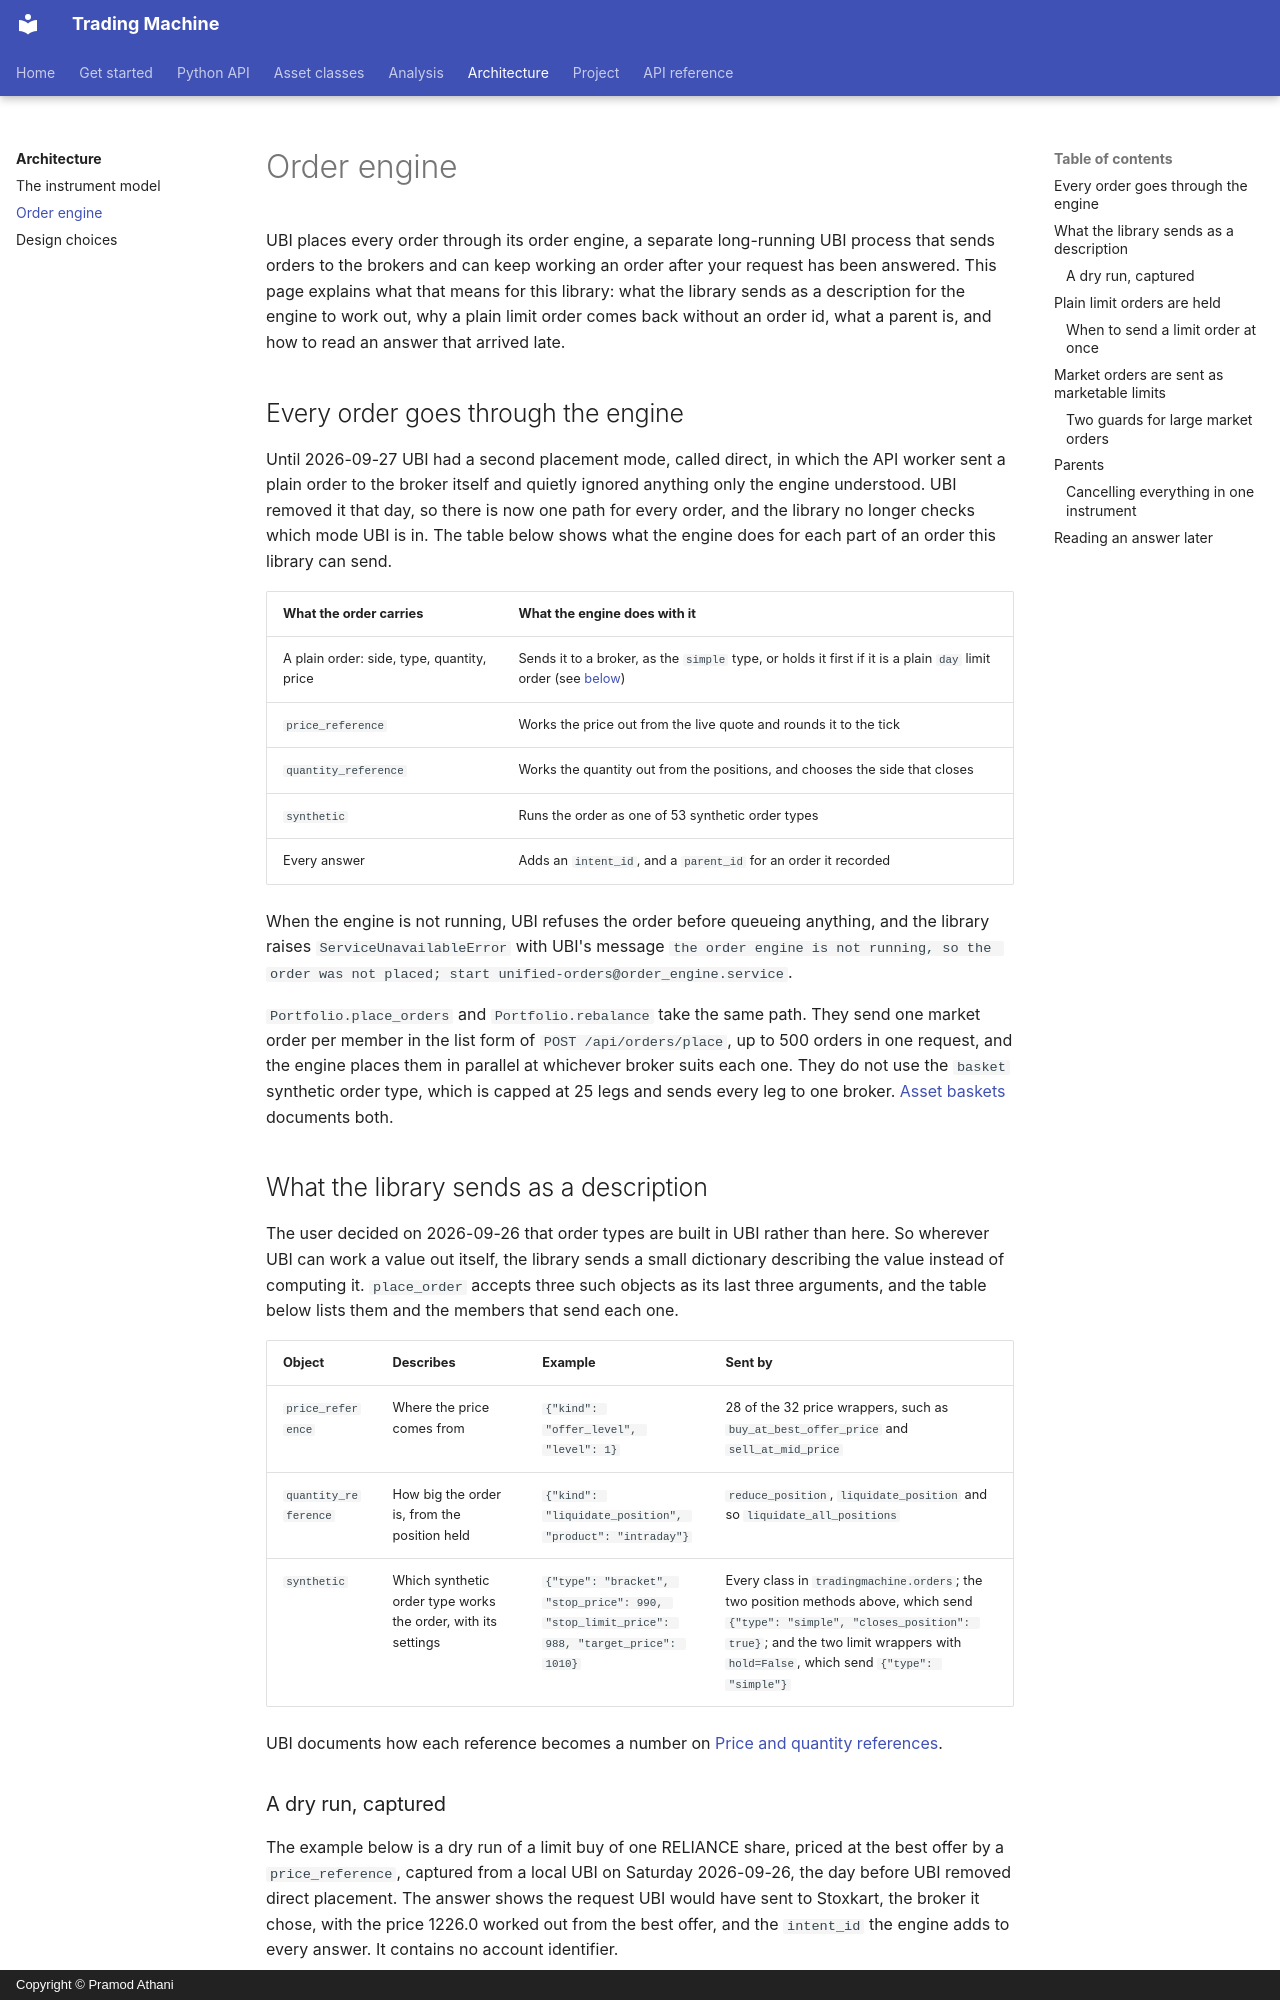

repository: pramodathani/tradingmachine · page: architecture/order-engine/index.html · generator: mkdocs · copyright: Copyright © Pramod Athani

# Order engine

UBI places every order through its order engine, a separate long-running UBI process that sends orders to the brokers and can keep working an order after your request has been answered. This page explains what that means for this library: what the library sends as a description for the engine to work out, why a plain limit order comes back without an order id, what a parent is, and how to read an answer that arrived late.

## Every order goes through the engine

Until 2026-09-27 UBI had a second placement mode, called direct, in which the API worker sent a plain order to the broker itself and quietly ignored anything only the engine understood. UBI removed it that day, so there is now one path for every order, and the library no longer checks which mode UBI is in. The table below shows what the engine does for each part of an order this library can send.

| What the order carries | What the engine does with it |
|---|---|
| A plain order: side, type, quantity, price | Sends it to a broker, as the `simple` type, or holds it first if it is a plain `day` limit order (see [below](#plain-limit-orders-are-held)) |
| `price_reference` | Works the price out from the live quote and rounds it to the tick |
| `quantity_reference` | Works the quantity out from the positions, and chooses the side that closes |
| `synthetic` | Runs the order as one of 53 synthetic order types |
| Every answer | Adds an `intent_id`, and a `parent_id` for an order it recorded |

When the engine is not running, UBI refuses the order before queueing anything, and the library raises `ServiceUnavailableError` with UBI's message `the order engine is not running, so the order was not placed; start unified-orders@order_engine.service`.

`Portfolio.place_orders` and `Portfolio.rebalance` take the same path. They send one market order per member in the list form of `POST /api/orders/place`, up to 500 orders in one request, and the engine places them in parallel at whichever broker suits each one. They do not use the `basket` synthetic order type, which is capped at 25 legs and sends every leg to one broker. [Asset baskets](../python-api/asset-baskets.md) documents both.

## What the library sends as a description

The user decided on 2026-09-26 that order types are built in UBI rather than here. So wherever UBI can work a value out itself, the library sends a small dictionary describing the value instead of computing it. `place_order` accepts three such objects as its last three arguments, and the table below lists them and the members that send each one.

| Object | Describes | Example | Sent by |
|---|---|---|---|
| `price_reference` | Where the price comes from | `{"kind": "offer_level", "level": 1}` | 28 of the 32 price wrappers, such as `buy_at_best_offer_price` and `sell_at_mid_price` |
| `quantity_reference` | How big the order is, from the position held | `{"kind": "liquidate_position", "product": "intraday"}` | `reduce_position`, `liquidate_position` and so `liquidate_all_positions` |
| `synthetic` | Which synthetic order type works the order, with its settings | `{"type": "bracket", "stop_price": 990, "stop_limit_price": 988, "target_price": 1010}` | Every class in `tradingmachine.orders`; the two position methods above, which send `{"type": "simple", "closes_position": true}`; and the two limit wrappers with `hold=False`, which send `{"type": "simple"}` |

UBI documents how each reference becomes a number on [Price and quantity references](https://pramodathani.github.io/unified_broker_interface/rest-api/price-quantity-references/).
